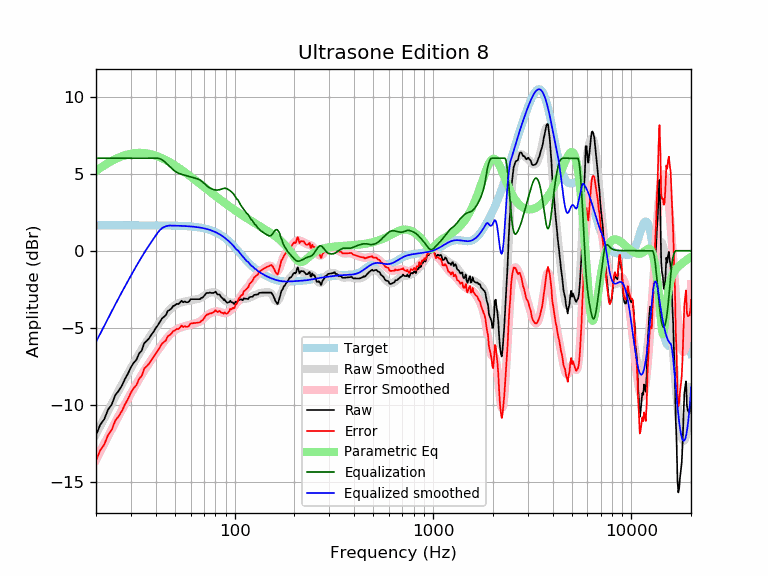

The table this chart was drawn from, first rows:
frequency, raw, error, smoothed, error_smoothed, equalization, parametric_eq, equalized_raw, equalized_smoothed, target
20, -11.98, -13.63, -11.92, -13.56, 6.00, 5.17, -5.98, -5.92, 1.65
21, -11.29, -12.94, -11.38, -13.03, 6.00, 5.36, -5.29, -5.38, 1.65
22, -10.94, -12.58, -10.88, -12.52, 6.00, 5.53, -4.94, -4.88, 1.65
23, -10.31, -11.96, -10.39, -12.04, 6.00, 5.69, -4.31, -4.39, 1.65
24, -9.98, -11.63, -9.93, -11.58, 6.00, 5.82, -3.98, -3.93, 1.65
25, -9.38, -11.02, -9.49, -11.14, 6.00, 5.94, -3.38, -3.49, 1.65
26, -9.09, -10.74, -9.08, -10.73, 6.00, 6.04, -3.09, -3.08, 1.65
27, -8.76, -10.41, -8.68, -10.33, 6.00, 6.13, -2.76, -2.68, 1.65
28, -8.32, -9.97, -8.31, -9.96, 6.00, 6.20, -2.32, -2.31, 1.65
29, -7.97, -9.62, -7.95, -9.60, 6.00, 6.25, -1.97, -1.95, 1.65
30, -7.56, -9.20, -7.61, -9.26, 6.00, 6.30, -1.56, -1.61, 1.65
31, -7.27, -8.91, -7.29, -8.93, 6.00, 6.33, -1.27, -1.29, 1.65
32, -7.07, -8.72, -6.98, -8.62, 6.00, 6.34, -1.07, -0.98, 1.65
33, -6.66, -8.31, -6.68, -8.33, 6.00, 6.35, -0.66, -0.68, 1.65
34, -6.48, -8.12, -6.40, -8.05, 6.00, 6.35, -0.48, -0.40, 1.65
35, -6.00, -7.64, -6.14, -7.79, 6.00, 6.34, 0.00, -0.14, 1.65
36, -5.86, -7.50, -5.89, -7.54, 6.00, 6.31, 0.14, 0.11, 1.65
37, -5.69, -7.34, -5.66, -7.30, 6.00, 6.29, 0.31, 0.34, 1.64
38, -5.46, -7.10, -5.43, -7.08, 6.00, 6.25, 0.54, 0.57, 1.64
39, -5.26, -6.91, -5.22, -6.86, 6.00, 6.21, 0.74, 0.78, 1.64
40, -5.02, -6.66, -5.01, -6.66, 6.00, 6.17, 0.98, 0.99, 1.64
41, -4.83, -6.48, -4.82, -6.46, 6.00, 6.12, 1.17, 1.18, 1.64
42, -4.62, -6.26, -4.63, -6.27, 5.97, 6.06, 1.35, 1.34, 1.64
43, -4.40, -6.04, -4.45, -6.09, 5.91, 6.01, 1.51, 1.46, 1.64
44, -4.28, -5.92, -4.27, -5.91, 5.81, 5.94, 1.53, 1.54, 1.64
45, -4.18, -5.81, -4.12, -5.75, 5.70, 5.88, 1.53, 1.59, 1.64
46, -3.91, -5.54, -3.97, -5.60, 5.59, 5.82, 1.68, 1.62, 1.64
47, -3.85, -5.48, -3.84, -5.47, 5.47, 5.75, 1.63, 1.63, 1.63
48, -3.74, -5.38, -3.72, -5.35, 5.35, 5.68, 1.61, 1.63, 1.63
49, -3.58, -5.21, -3.62, -5.25, 5.25, 5.61, 1.67, 1.63, 1.63
50, -3.55, -5.17, -3.54, -5.16, 5.16, 5.54, 1.62, 1.63, 1.63
51, -3.44, -5.07, -3.47, -5.09, 5.09, 5.47, 1.65, 1.62, 1.62
52, -3.47, -5.09, -3.42, -5.04, 5.04, 5.39, 1.57, 1.62, 1.62
53, -3.37, -4.99, -3.38, -4.99, 4.99, 5.32, 1.62, 1.62, 1.62
54, -3.24, -4.85, -3.34, -4.96, 4.96, 5.25, 1.72, 1.61, 1.61
55, -3.34, -4.95, -3.32, -4.93, 4.93, 5.17, 1.59, 1.61, 1.61
56, -3.29, -4.89, -3.30, -4.90, 4.90, 5.10, 1.61, 1.60, 1.60
57, -3.34, -4.94, -3.28, -4.87, 4.87, 5.03, 1.53, 1.60, 1.60
58, -3.34, -4.93, -3.26, -4.85, 4.85, 4.96, 1.50, 1.59, 1.59
59, -3.28, -4.86, -3.23, -4.82, 4.82, 4.88, 1.54, 1.58, 1.58
60, -3.14, -4.72, -3.21, -4.79, 4.79, 4.81, 1.65, 1.58, 1.58
61, -3.14, -4.71, -3.19, -4.76, 4.76, 4.74, 1.62, 1.57, 1.57
62, -3.14, -4.70, -3.18, -4.74, 4.74, 4.67, 1.59, 1.56, 1.56
63, -3.14, -4.69, -3.16, -4.71, 4.71, 4.60, 1.57, 1.55, 1.55
64, -3.14, -4.68, -3.15, -4.69, 4.69, 4.53, 1.55, 1.54, 1.54
65, -3.14, -4.67, -3.13, -4.66, 4.66, 4.46, 1.52, 1.53, 1.53
66, -3.14, -4.66, -3.11, -4.62, 4.62, 4.40, 1.48, 1.51, 1.51
67, -3.14, -4.64, -3.08, -4.58, 4.58, 4.33, 1.44, 1.50, 1.50
68, -3.05, -4.54, -3.04, -4.52, 4.52, 4.27, 1.47, 1.49, 1.49
69, -3.04, -4.51, -2.99, -4.46, 4.46, 4.20, 1.42, 1.47, 1.47
70, -2.94, -4.39, -2.93, -4.38, 4.38, 4.14, 1.44, 1.45, 1.45
71, -2.84, -4.27, -2.87, -4.31, 4.31, 4.08, 1.47, 1.44, 1.44
72, -2.75, -4.17, -2.82, -4.24, 4.24, 4.01, 1.49, 1.42, 1.42
73, -2.74, -4.13, -2.78, -4.17, 4.17, 3.95, 1.44, 1.40, 1.40
74, -2.74, -4.11, -2.74, -4.12, 4.12, 3.89, 1.38, 1.37, 1.37
75, -2.71, -4.06, -2.72, -4.07, 4.07, 3.83, 1.36, 1.35, 1.35
76, -2.74, -4.06, -2.71, -4.03, 4.03, 3.78, 1.29, 1.32, 1.32
77, -2.74, -4.04, -2.70, -4.00, 4.00, 3.72, 1.26, 1.30, 1.30
78, -2.74, -4.01, -2.70, -3.97, 3.97, 3.66, 1.23, 1.27, 1.27
79, -2.71, -3.95, -2.71, -3.95, 3.95, 3.61, 1.24, 1.24, 1.24
... 553 more rows
